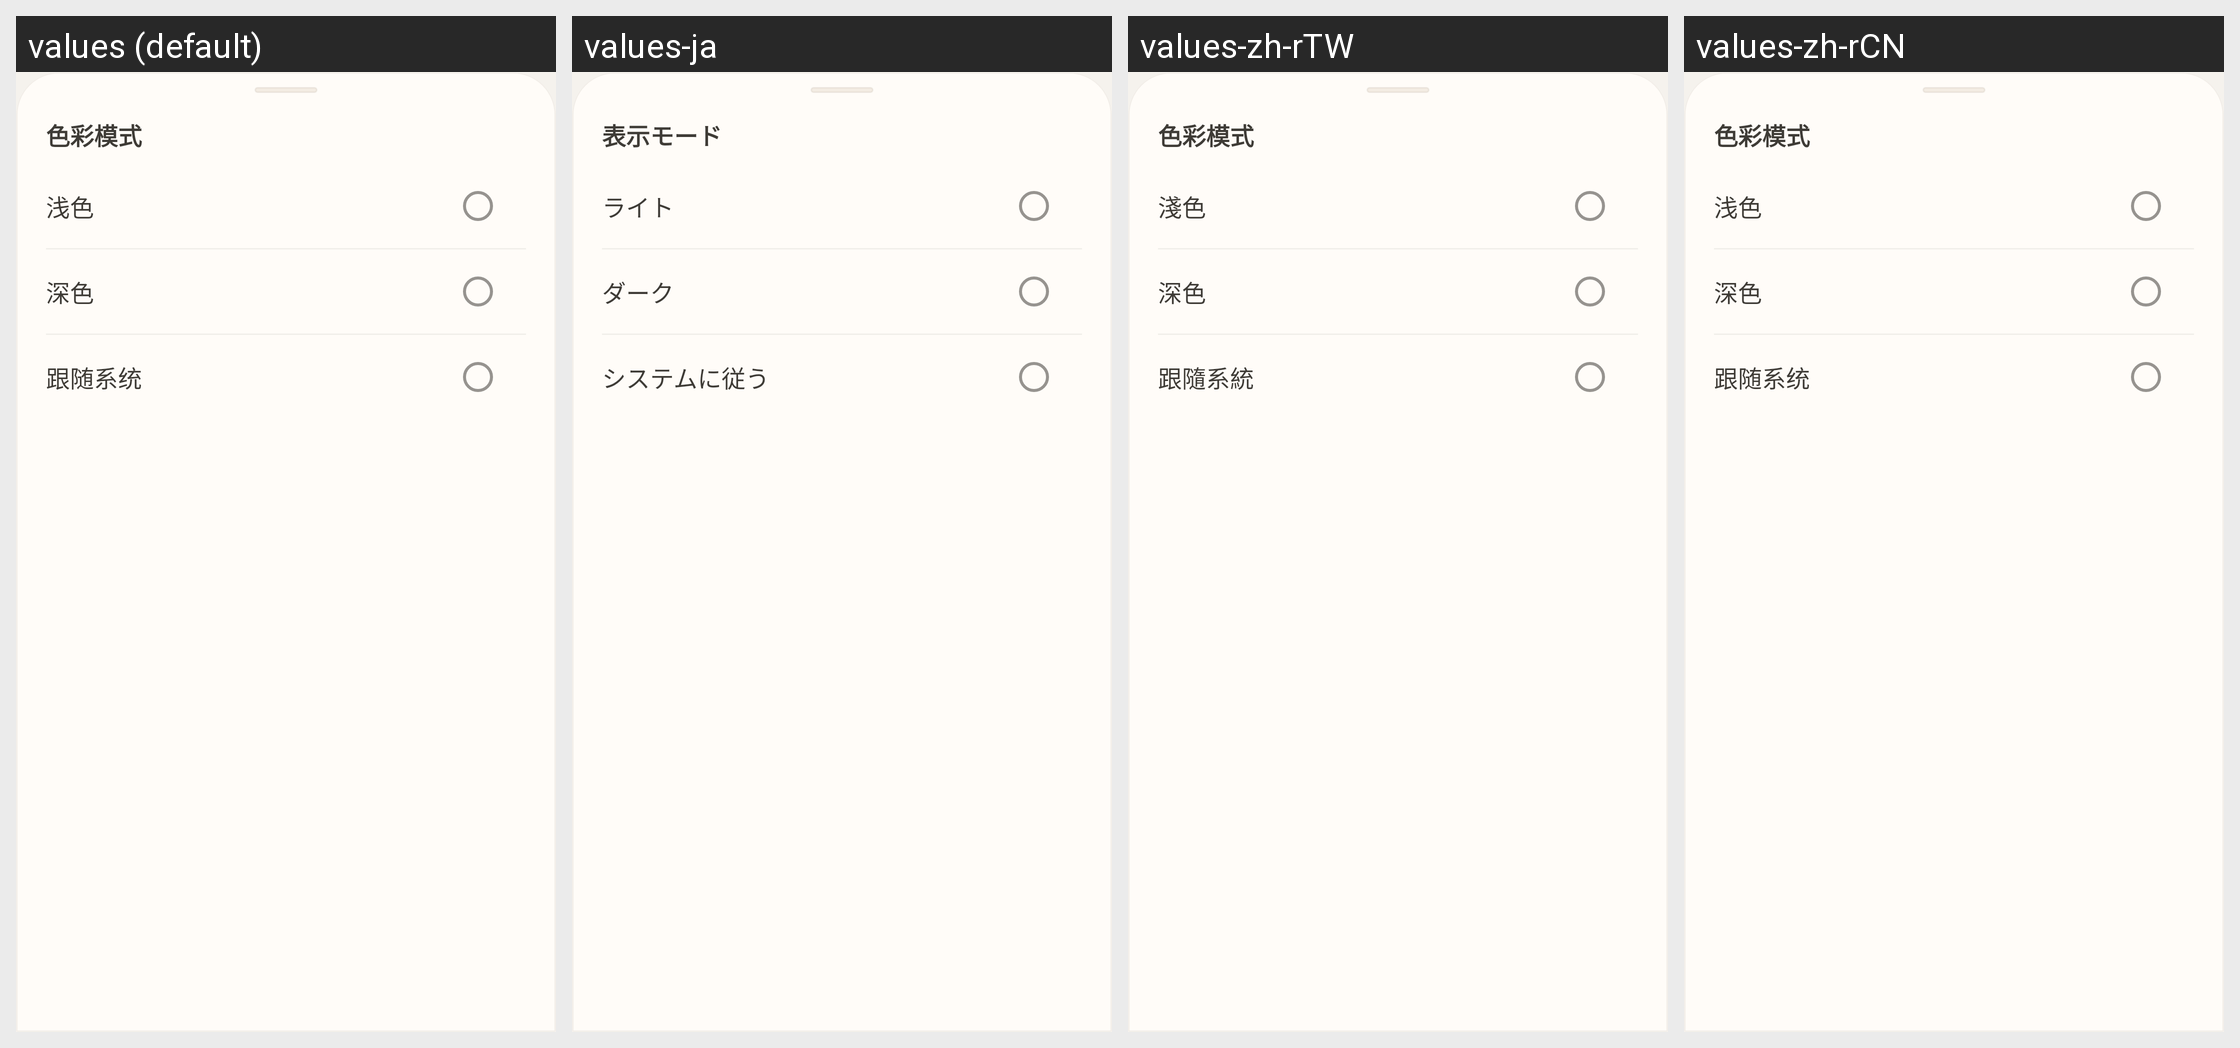

Strings drawn on this Android screen and how each of the app's shown locales translates them:
Android screen res/layout/bottom_sheet_appearance_mode.xml rendered under 4 locales, left to right: values (default), values-ja, values-zh-rTW, values-zh-rCN. Device: Nexus 5 (rendered at 1080×1920; each locale shown at half size, 540×960, under a caption strip naming it); theme Theme.ZenSee.
Other locales in the repository, not shown: values-de, values-en, values-es, values-fr, values-pt.
Strings drawn on this screen, with the default value and each locale's value (text and hints the layout hard-codes, and strings that could not be matched under every locale, appear in the picture but are not listed):

appearance_mode_title
  values: 色彩模式
  values-ja: 表示モード
  values-zh-rTW: 色彩模式
  values-zh-rCN: 色彩模式

appearance_mode_light
  values: 浅色
  values-ja: ライト
  values-zh-rTW: 淺色
  values-zh-rCN: 浅色

appearance_mode_dark
  values: 深色
  values-ja: ダーク
  values-zh-rTW: 深色
  values-zh-rCN: 深色

appearance_mode_system
  values: 跟随系统
  values-ja: システムに従う
  values-zh-rTW: 跟隨系統
  values-zh-rCN: 跟随系统
